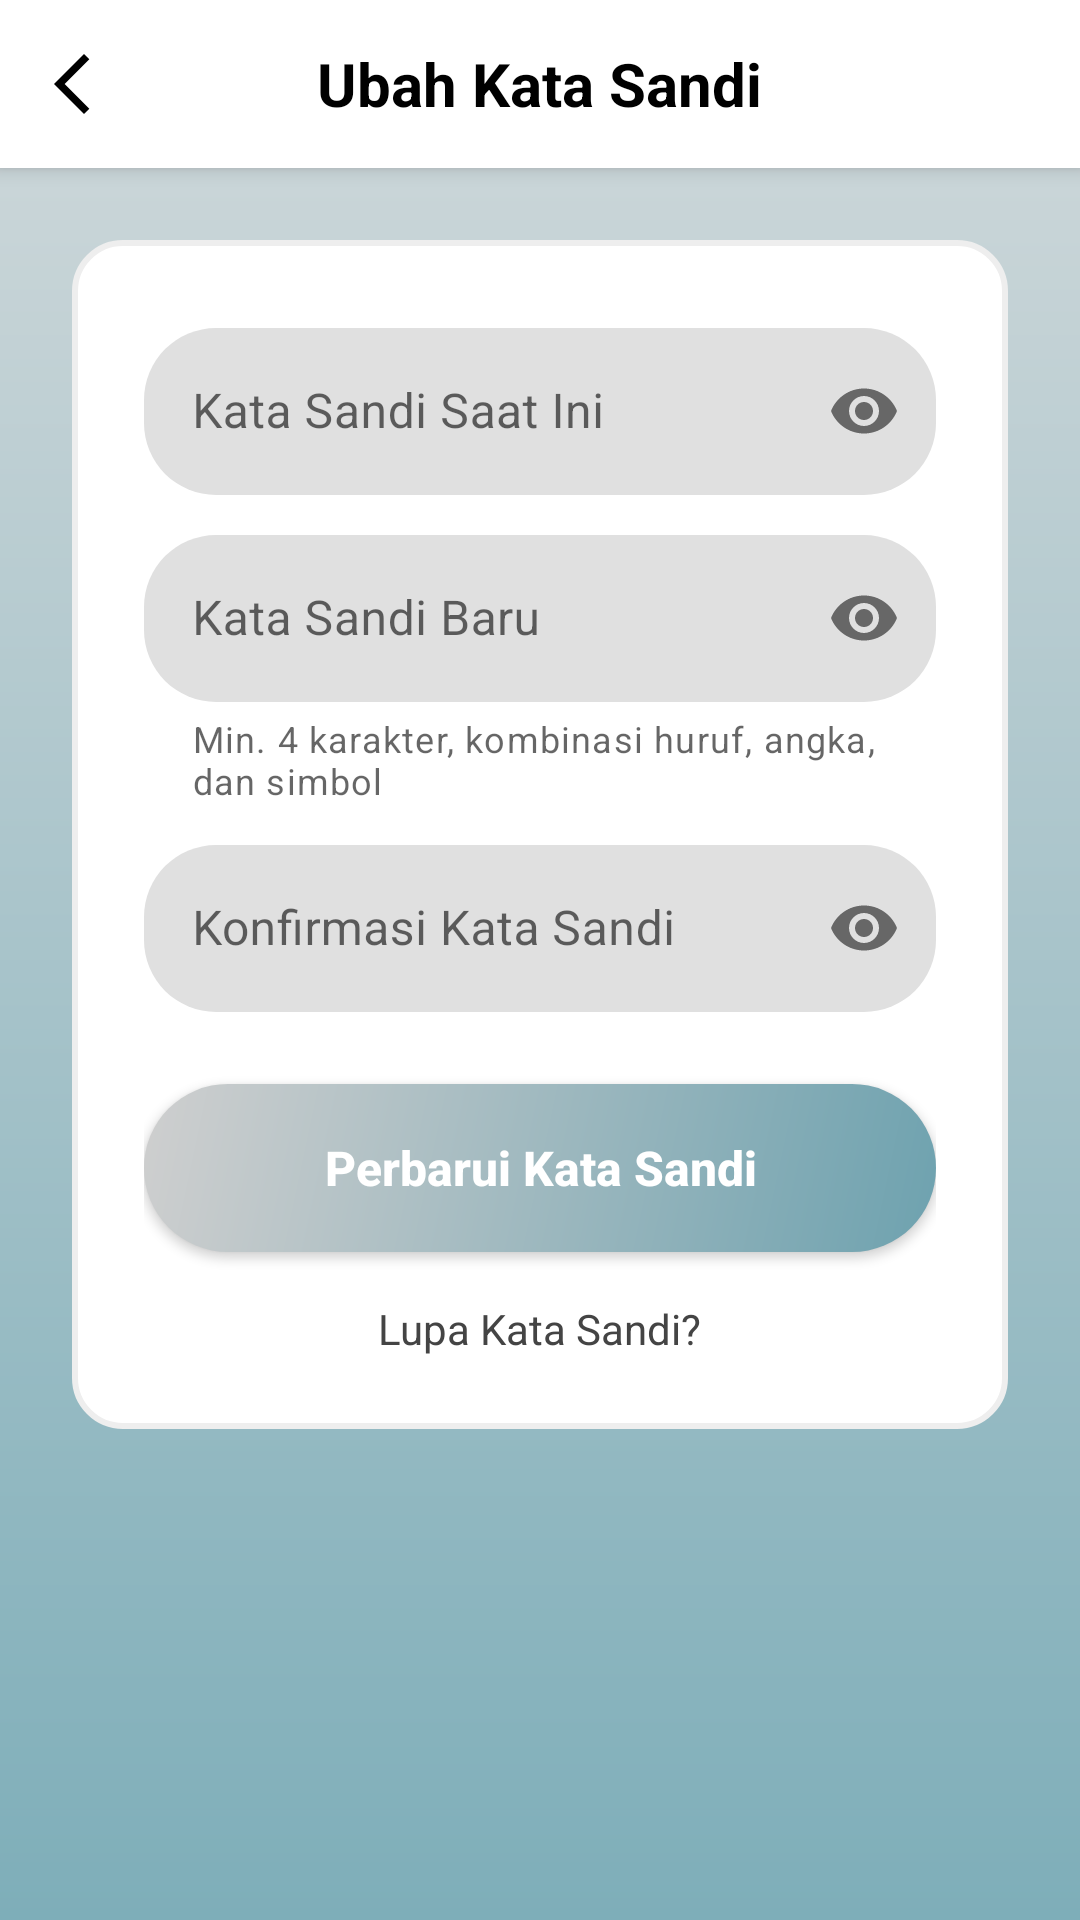

Android layout source for this screen:
<!-- AndroidManifest.xml: application theme Base.Theme.UTSPAB -->
<!-- res/layout/activity_ubah_sandi.xml -->
<?xml version="1.0" encoding="utf-8"?>
<LinearLayout xmlns:android="http://schemas.android.com/apk/res/android"
    xmlns:app="http://schemas.android.com/apk/res-auto"
    android:layout_width="match_parent"
    android:layout_height="match_parent"
    android:orientation="vertical"
    android:background="@drawable/bg_splash_gradient"
    android:fitsSystemWindows="true">

    <RelativeLayout
        android:layout_width="match_parent"
        android:layout_height="?attr/actionBarSize"
        android:background="@android:color/white"
        android:elevation="4dp">

        <ImageView
            android:id="@+id/iv_back_sandi"
            android:layout_width="48dp"
            android:layout_height="48dp"
            android:layout_alignParentStart="true"
            android:layout_centerVertical="true"
            android:padding="12dp"
            android:src="@drawable/ic_baseline_arrow_back_24"
            app:tint="@android:color/black" />

        <TextView
            android:layout_width="wrap_content"
            android:layout_height="wrap_content"
            android:layout_centerInParent="true"
            android:text="Ubah Kata Sandi"
            android:textColor="@android:color/black"
            android:textSize="20sp"
            android:textStyle="bold" />
    </RelativeLayout>

    <ScrollView
        android:layout_width="match_parent"
        android:layout_height="match_parent"
        android:fillViewport="true">

        <LinearLayout
            android:layout_width="match_parent"
            android:layout_height="wrap_content"
            android:orientation="vertical"
            android:padding="24dp">

            <LinearLayout
                android:layout_width="match_parent"
                android:layout_height="wrap_content"
                android:background="@drawable/bg_white_rounded"
                android:orientation="vertical"
                android:padding="24dp">

                <com.google.android.material.textfield.TextInputLayout
                    android:id="@+id/til_sandi_lama"
                    style="@style/Widget.MaterialComponents.TextInputLayout.OutlinedBox"
                    android:layout_width="match_parent"
                    android:layout_height="wrap_content"
                    android:layout_marginBottom="8dp"
                    android:hint="Kata Sandi Saat Ini"
                    app:passwordToggleEnabled="true"
                    app:boxBackgroundColor="#E0E0E0"
                    app:boxStrokeWidth="0dp"
                    app:boxStrokeWidthFocused="0dp"
                    app:boxCornerRadiusTopStart="24dp" app:boxCornerRadiusTopEnd="24dp"
                    app:boxCornerRadiusBottomStart="24dp" app:boxCornerRadiusBottomEnd="24dp">

                    <com.google.android.material.textfield.TextInputEditText
                        android:id="@+id/et_sandi_lama"
                        android:layout_width="match_parent"
                        android:layout_height="wrap_content"
                        android:background="@null"
                        android:inputType="textPassword" />
                </com.google.android.material.textfield.TextInputLayout>

                <com.google.android.material.textfield.TextInputLayout
                    android:id="@+id/til_sandi_baru"
                    style="@style/Widget.MaterialComponents.TextInputLayout.OutlinedBox"
                    android:layout_width="match_parent"
                    android:layout_height="wrap_content"
                    android:layout_marginBottom="8dp"
                    android:hint="Kata Sandi Baru"
                    app:helperText="Min. 4 karakter, kombinasi huruf, angka, dan simbol"
                    app:passwordToggleEnabled="true"
                    app:boxBackgroundColor="#E0E0E0"
                    app:boxStrokeWidth="0dp"
                    app:boxStrokeWidthFocused="0dp"
                    app:boxCornerRadiusTopStart="24dp" app:boxCornerRadiusTopEnd="24dp"
                    app:boxCornerRadiusBottomStart="24dp" app:boxCornerRadiusBottomEnd="24dp">

                    <com.google.android.material.textfield.TextInputEditText
                        android:id="@+id/et_sandi_baru"
                        android:layout_width="match_parent"
                        android:layout_height="wrap_content"
                        android:background="@null"
                        android:inputType="textPassword" />
                </com.google.android.material.textfield.TextInputLayout>

                <com.google.android.material.textfield.TextInputLayout
                    android:id="@+id/til_konfirmasi_sandi"
                    style="@style/Widget.MaterialComponents.TextInputLayout.OutlinedBox"
                    android:layout_width="match_parent"
                    android:layout_height="wrap_content"
                    android:layout_marginBottom="24dp"
                    android:hint="Konfirmasi Kata Sandi"
                    app:passwordToggleEnabled="true"
                    app:boxBackgroundColor="#E0E0E0"
                    app:boxStrokeWidth="0dp"
                    app:boxStrokeWidthFocused="0dp"
                    app:boxCornerRadiusTopStart="24dp" app:boxCornerRadiusTopEnd="24dp"
                    app:boxCornerRadiusBottomStart="24dp" app:boxCornerRadiusBottomEnd="24dp">

                    <com.google.android.material.textfield.TextInputEditText
                        android:id="@+id/et_konfirmasi_sandi"
                        android:layout_width="match_parent"
                        android:layout_height="wrap_content"
                        android:background="@null"
                        android:inputType="textPassword" />
                </com.google.android.material.textfield.TextInputLayout>

                <androidx.appcompat.widget.AppCompatButton
                    android:id="@+id/btn_simpan_sandi"
                    android:layout_width="match_parent"
                    android:layout_height="56dp"
                    android:background="@drawable/button_gradient_rounded"
                    android:text="Perbarui Kata Sandi"
                    android:textAllCaps="false"
                    android:textColor="@android:color/white"
                    android:textSize="16sp"
                    android:textStyle="bold" />

                <TextView
                    android:id="@+id/tv_lupa_sandi"
                    android:layout_width="wrap_content"
                    android:layout_height="wrap_content"
                    android:text="Lupa Kata Sandi?"
                    android:layout_gravity="center_horizontal"
                    android:layout_marginTop="16dp"
                    android:textColor="#444444"/>

            </LinearLayout>
        </LinearLayout>
    </ScrollView>
</LinearLayout>
<!-- resources referenced by this layout -->
<resources>
  <!-- drawable bg_splash_gradient (drawable) -->
  <?xml version="1.0" encoding="utf-8"?>
  <shape xmlns:android="http://schemas.android.com/apk/res/android">
      <gradient
          android:angle="90"
          android:startColor="#7EAEB9"
          android:endColor="#D1D9DB"
          android:type="linear" />
  </shape>
  <!-- drawable bg_white_rounded (drawable) -->
  <?xml version="1.0" encoding="utf-8"?>
  <shape xmlns:android="http://schemas.android.com/apk/res/android">
      <solid android:color="#FFFFFF" />
      <corners android:radius="16dp" />
      <stroke android:width="2dp" android:color="#EEEEEE"/>
  </shape>
  <!-- drawable button_gradient_rounded (drawable) -->
  <shape xmlns:android="http://schemas.android.com/apk/res/android"
      android:shape="rectangle">
      <gradient
          android:angle="135"
          android:startColor="#6ea2af"
          android:endColor="#cfcfcf"
          android:type="linear" />
      <corners android:radius="28dp" />
  </shape>
  <!-- drawable ic_baseline_arrow_back_24 (drawable) -->
  <vector xmlns:android="http://schemas.android.com/apk/res/android"
      android:width="24dp"
      android:height="24dp"
      android:viewportWidth="960"
      android:viewportHeight="960">
    <path
        android:pathData="M640,880 L240,480l400,-400 71,71 -329,329 329,329 -71,71Z"
        android:fillColor="@android:color/black"/>
  </vector>
  <style name="Base.Theme.UTSPAB" parent="Theme.MaterialComponents.DayNight.NoActionBar">
          <item name="colorPrimary">@color/switch_green</item>
          <item name="colorOnPrimary">@color/white</item>
          <item name="android:statusBarColor">@android:color/transparent</item>
          <item name="android:navigationBarColor">@android:color/transparent</item>
          <item name="android:windowTranslucentStatus">false</item>
          <item name="android:windowTranslucentNavigation">false</item>
          <item name="android:windowDrawsSystemBarBackgrounds">true</item>
          <item name="android:windowLightStatusBar">true</item>
          <item name="toolbarStyle">@style/Widget.MaterialComponents.Toolbar.Primary</item>
      </style>
  <color name="switch_green">#34A853</color>
  <color name="white">#FFFFFFFF</color>
</resources>
